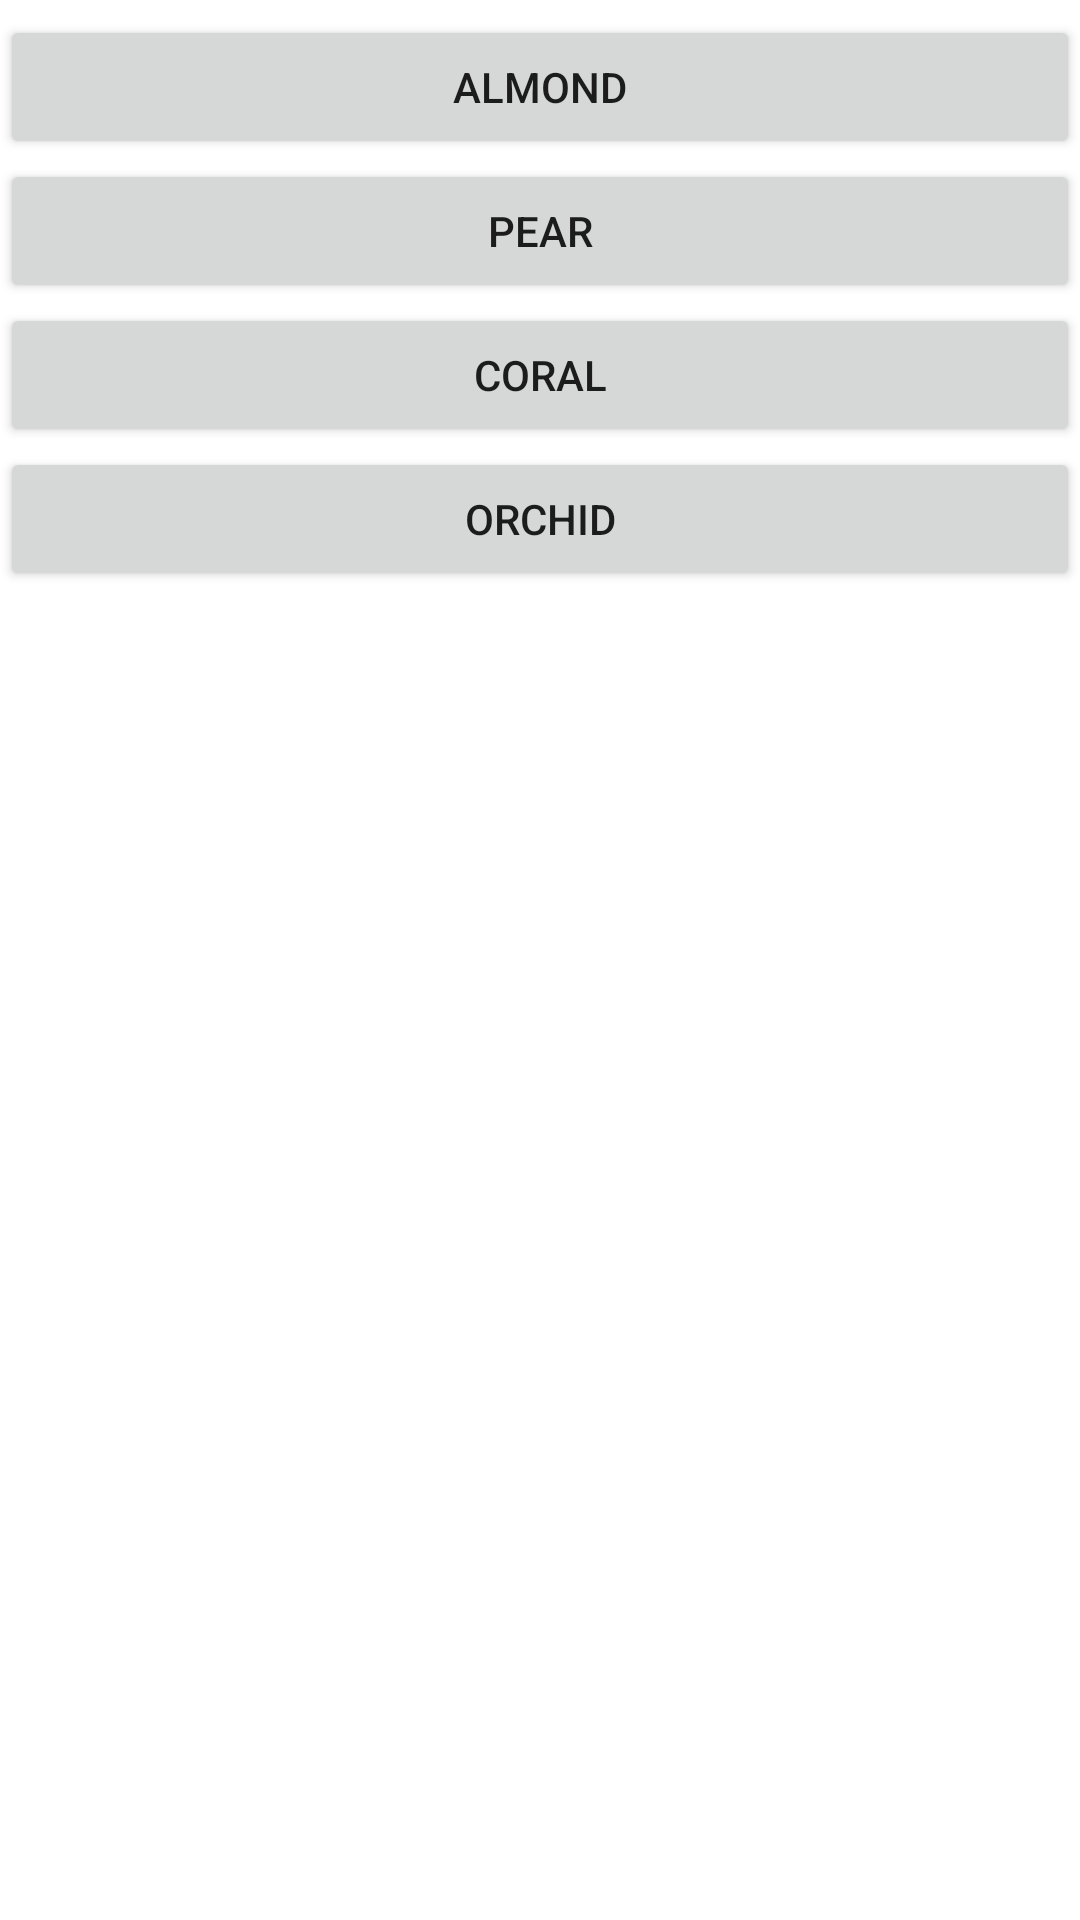

Write the Android layout XML for this screen, with the resource values it uses.
<!-- AndroidManifest.xml: application theme Theme.BasicFragment -->
<!-- res/layout/fragment_colour_picker.xml -->
<?xml version="1.0" encoding="utf-8"?>
<LinearLayout xmlns:android="http://schemas.android.com/apk/res/android"
    android:layout_width="match_parent"
    android:layout_height="match_parent"
    android:orientation="vertical">

    <Button
        android:id="@+id/almond_button"
        android:layout_width="match_parent"
        android:layout_height="wrap_content"
        android:layout_marginTop="5dp"
        android:text="@string/almond" />

    <Button
        android:id="@+id/pear_button"
        android:layout_width="match_parent"
        android:layout_height="wrap_content"
        android:text="@string/pear" />

    <Button
        android:id="@+id/coral_button"
        android:layout_width="match_parent"
        android:layout_height="wrap_content"
        android:text="@string/coral" />

    <Button
        android:id="@+id/orchid_button"
        android:layout_width="match_parent"
        android:layout_height="wrap_content"
        android:text="@string/orchid" />
</LinearLayout>
<!-- resources referenced by this layout -->
<resources>
  <string name="almond">Almond</string>
  <string name="coral">Coral</string>
  <string name="orchid">Orchid</string>
  <string name="pear">Pear</string>
  <style name="Theme.BasicFragment" parent="Theme.MaterialComponents.DayNight.DarkActionBar">
          
          <item name="colorPrimary">@color/purple_500</item>
          <item name="colorPrimaryVariant">@color/purple_700</item>
          <item name="colorOnPrimary">@color/white</item>
          
          <item name="colorSecondary">@color/teal_200</item>
          <item name="colorSecondaryVariant">@color/teal_700</item>
          <item name="colorOnSecondary">@color/black</item>
          
          <item name="android:statusBarColor">?attr/colorPrimaryVariant</item>
          
      </style>
  <color name="purple_500">#FF6200EE</color>
  <color name="purple_700">#FF3700B3</color>
  <color name="white">#FFFFFFFF</color>
  <color name="teal_200">#FF03DAC5</color>
  <color name="teal_700">#FF018786</color>
  <color name="black">#FF000000</color>
</resources>
